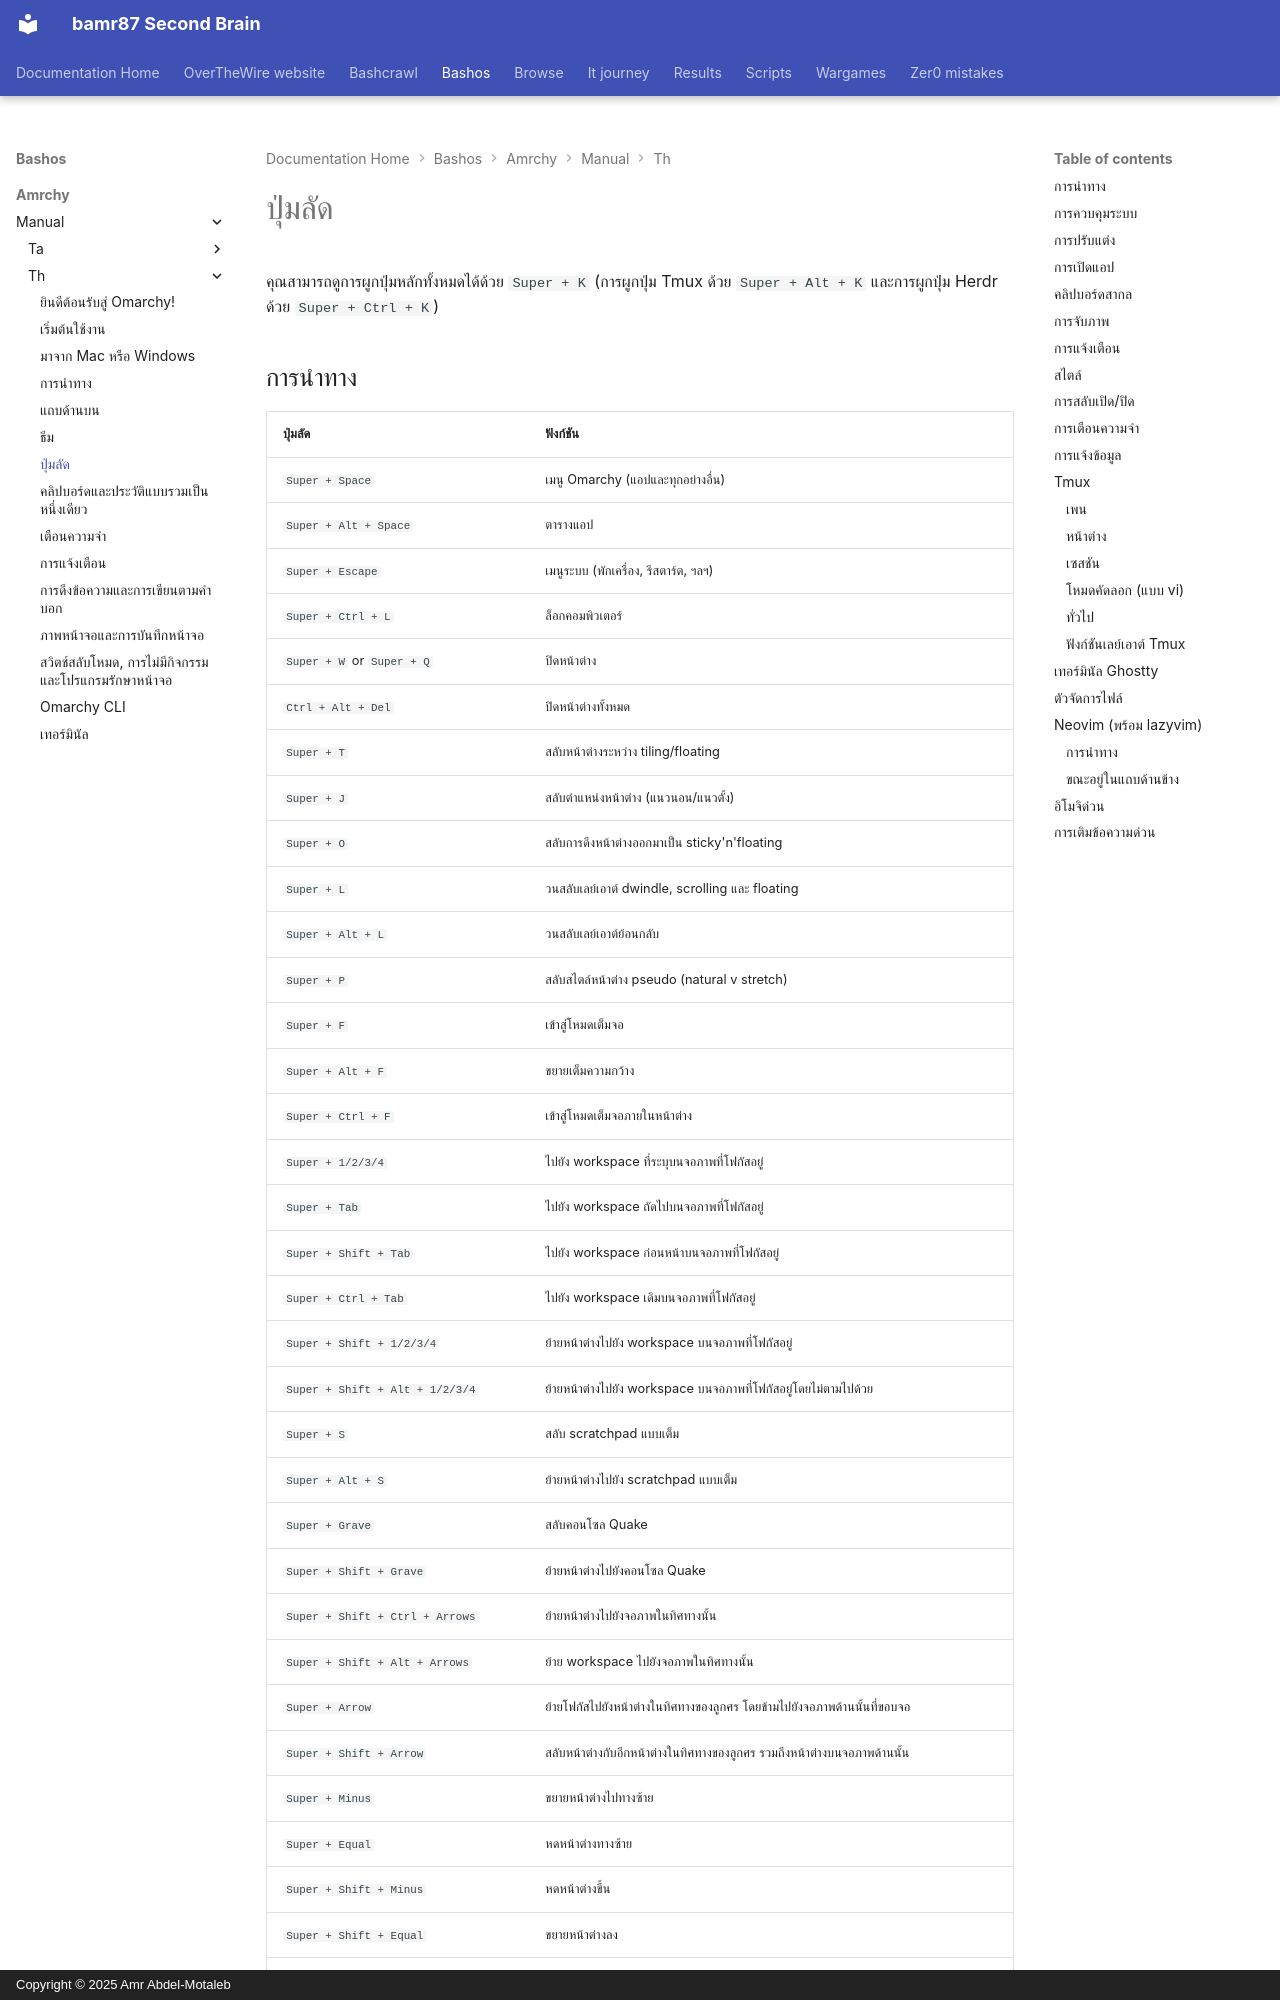

repository: bamr87/README · page: bashos/amrchy/manual/th/07-hotkeys/index.html · generator: mkdocs · copyright: Copyright © 2025 Amr Abdel-Motaleb

---
source_file: amrchy/manual/th/07-hotkeys.md
source_repo: bamr87/bashos
source_url: https://github.com/bamr87/bashos/blob/main/amrchy/manual/th/07-hotkeys.md
title: ปุ่มลัด
---
# ปุ่มลัด

คุณสามารถดูการผูกปุ่มหลักทั้งหมดได้ด้วย `Super + K` (การผูกปุ่ม Tmux ด้วย `Super + Alt + K` และการผูกปุ่ม Herdr ด้วย `Super + Ctrl + K`)
